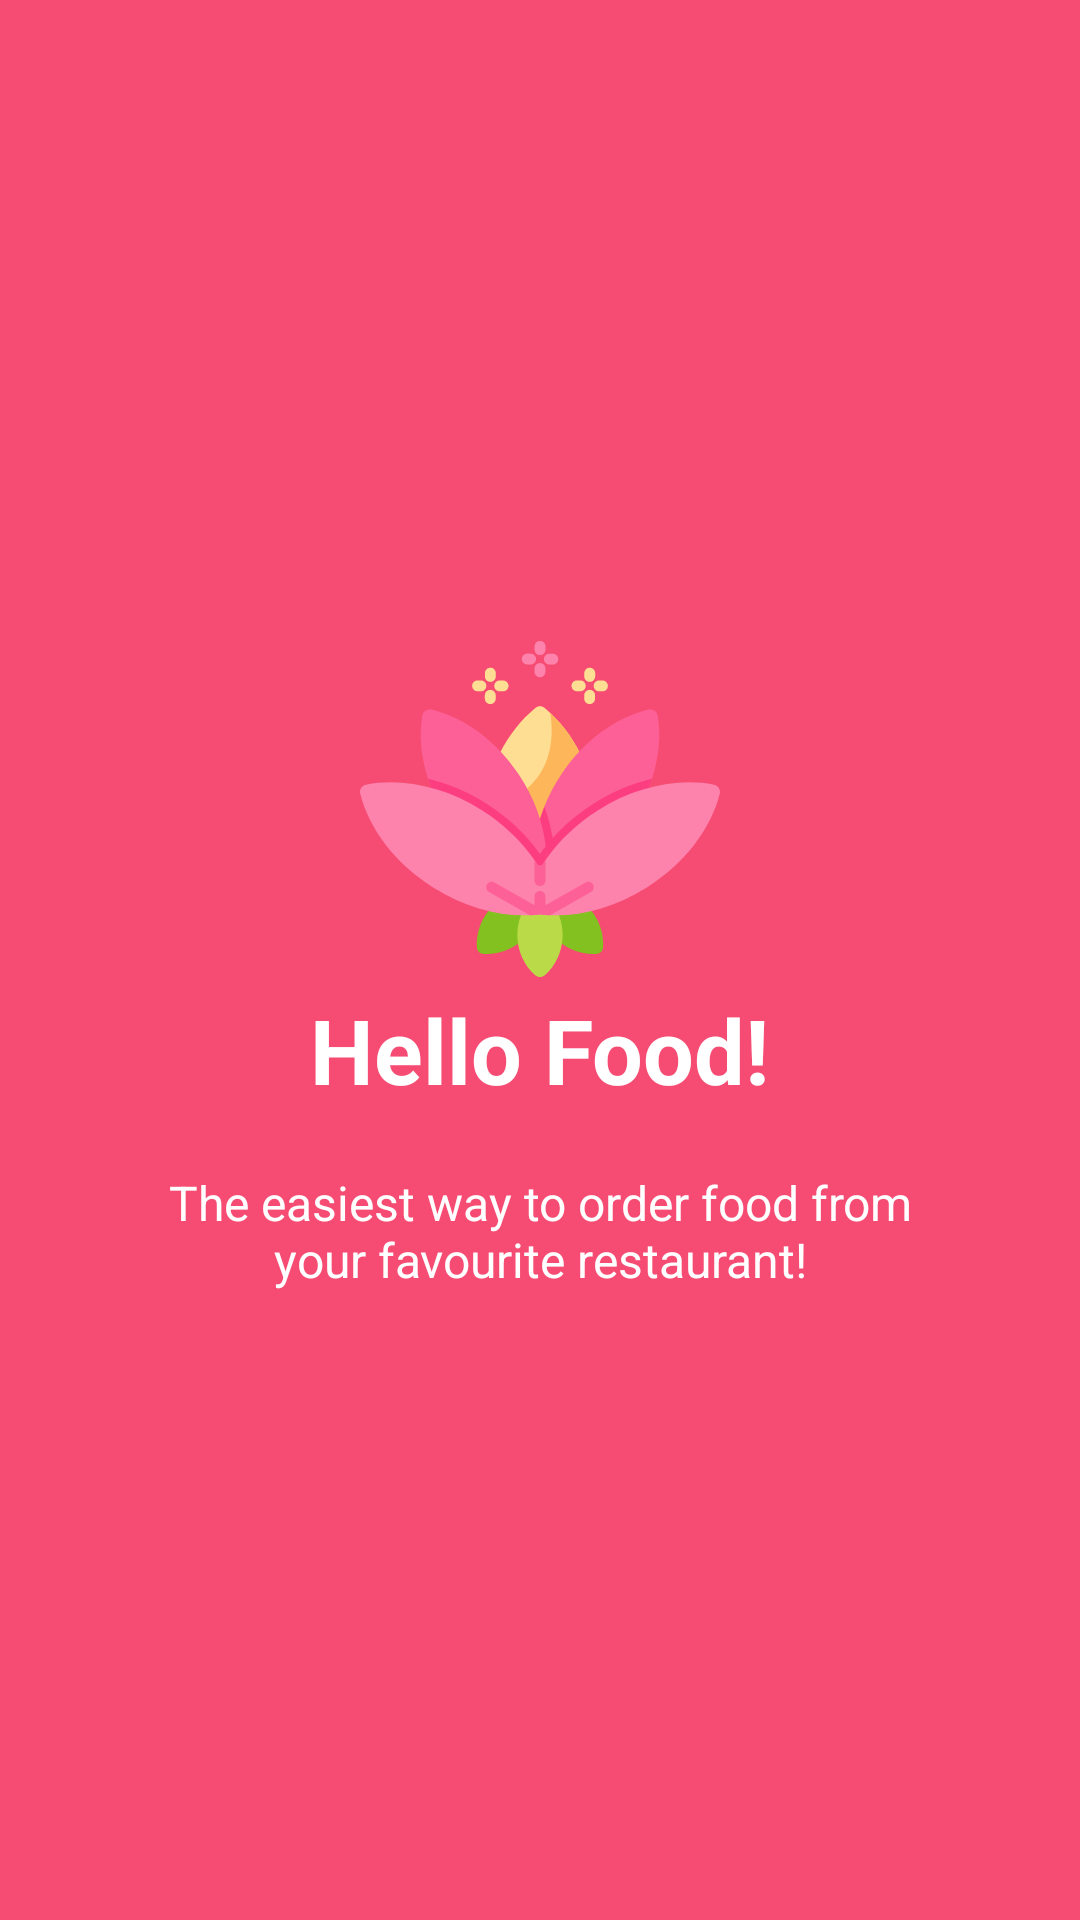

Reconstruct the res/layout file that produces this screen, plus the resources it refers to.
<!-- AndroidManifest.xml: application theme AppTheme -->
<!-- res/layout/intro_slide_1.xml -->
<?xml version="1.0" encoding="utf-8"?>
<androidx.constraintlayout.widget.ConstraintLayout xmlns:android="http://schemas.android.com/apk/res/android"
    xmlns:app="http://schemas.android.com/apk/res-auto"
    android:layout_width="match_parent"
    android:layout_height="match_parent"
    android:background="@color/bg_screen1">

    <LinearLayout
        android:layout_width="wrap_content"
        android:layout_height="wrap_content"
        android:layout_centerInParent="true"
        android:gravity="center_horizontal"
        android:orientation="vertical"
        app:layout_constraintBottom_toBottomOf="parent"
        app:layout_constraintEnd_toEndOf="parent"
        app:layout_constraintStart_toStartOf="parent"
        app:layout_constraintTop_toTopOf="parent">

        <ImageView
            android:layout_width="@dimen/img_width_height"
            android:layout_height="@dimen/img_width_height"
            android:src="@drawable/ic_lotus_flower" />

        <TextView
            android:layout_width="wrap_content"
            android:layout_height="wrap_content"
            android:text="@string/slide_1_title"
            android:textColor="@android:color/white"
            android:textSize="@dimen/slide_title"
            android:textStyle="bold" />

        <TextView
            android:layout_width="wrap_content"
            android:layout_height="wrap_content"
            android:layout_marginTop="20dp"
            android:paddingLeft="@dimen/desc_padding"
            android:paddingRight="@dimen/desc_padding"
            android:text="@string/slide_1_desc"
            android:textAlignment="center"
            android:textColor="@android:color/white"
            android:textSize="@dimen/slide_desc" />

    </LinearLayout>

</androidx.constraintlayout.widget.ConstraintLayout>
<!-- resources referenced by this layout -->
<resources>
  <color name="bg_screen1">#f64c73</color>
  <dimen name="desc_padding">40dp</dimen>
  <dimen name="img_width_height">120dp</dimen>
  <dimen name="slide_desc">16sp</dimen>
  <dimen name="slide_title">30sp</dimen>
  <!-- drawable ic_lotus_flower: vector/xml drawable (drawable, 9181 chars, omitted) -->
  <string name="slide_1_desc">The easiest way to order food from your favourite restaurant!</string>
  <string name="slide_1_title">Hello Food!</string>
  <style name="AppTheme" parent="ThemeOverlay.MaterialComponents.Dark.ActionBar">
          
          <item name="colorPrimary">@color/colorPrimary</item>
          <item name="colorPrimaryDark">@color/colorPrimaryDark</item>
          <item name="colorAccent">@color/colorAccent</item>
          <item name="windowActionBar">false</item>
          <item name="windowNoTitle">true</item>
      </style>
  <color name="colorPrimary">#262329</color>
  <color name="colorPrimaryDark">#141216</color>
  <color name="colorAccent">#A9B3BA</color>
</resources>
